Labelled photos from "Dataset", an image-classification folder in MITLLRacecar/Student. The possible labels are: asphalt, dirt, grassy, rocky.

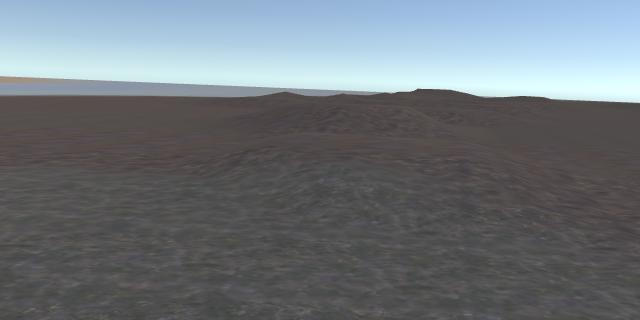
Label: dirt

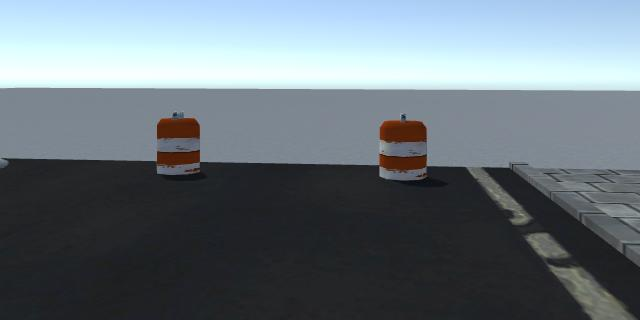
Label: asphalt

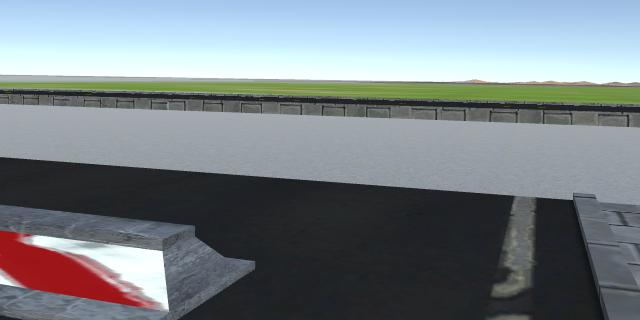
Label: asphalt

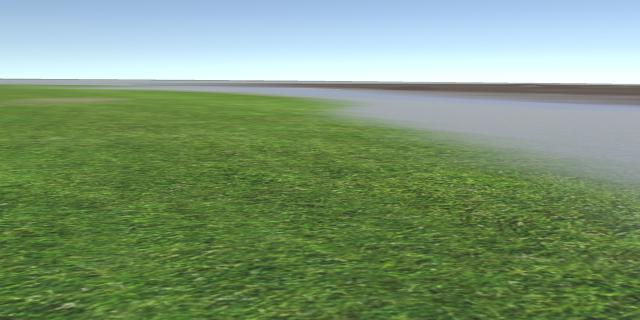
Label: grassy

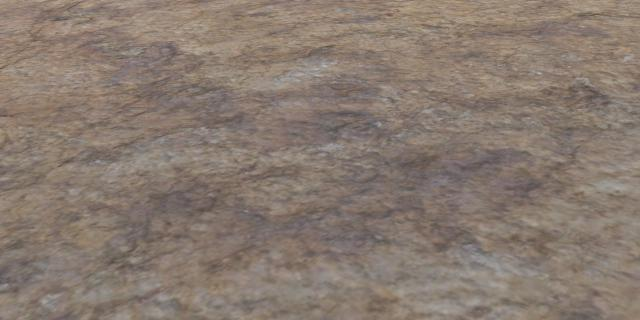
Label: rocky

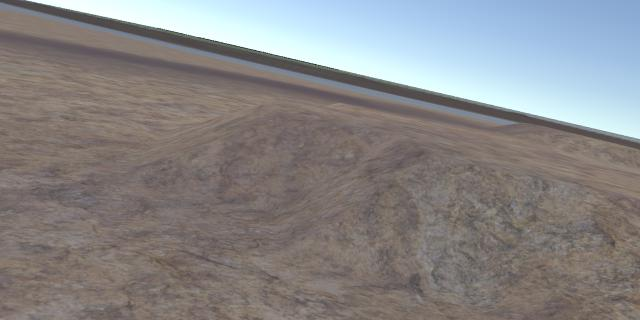
Label: rocky
